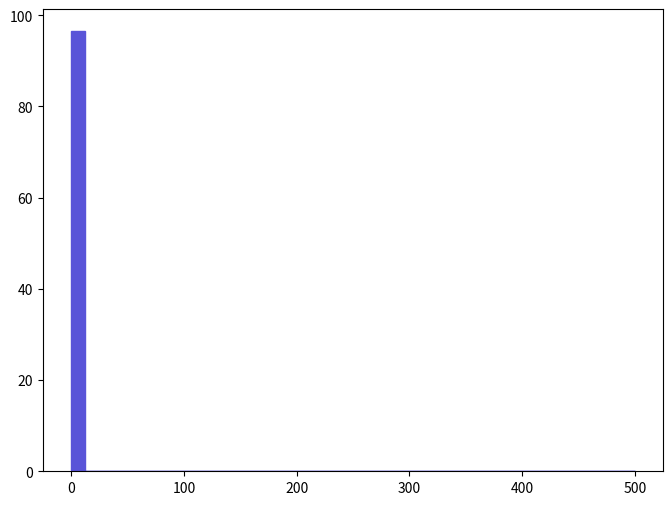

Recreate this plot in Python. (Note: this script raises an exception after producing the figure.)
def selection_1():

    # Library import
    import numpy
    import matplotlib
    import matplotlib.pyplot   as plt
    import matplotlib.gridspec as gridspec

    # Library version
    matplotlib_version = matplotlib.__version__
    numpy_version      = numpy.__version__

    # Histo binning
    xBinning = numpy.linspace(0.0,500.0,41,endpoint=True)

    # Creating data sequence: middle of each bin
    xData = numpy.array([6.25,18.75,31.25,43.75,56.25,68.75,81.25,93.75,106.25,118.75,131.25,143.75,156.25,168.75,181.25,193.75,206.25,218.75,231.25,243.75,256.25,268.75,281.25,293.75,306.25,318.75,331.25,343.75,356.25,368.75,381.25,393.75,406.25,418.75,431.25,443.75,456.25,468.75,481.25,493.75])

    # Creating weights for histo: y2_MET_0
    y2_MET_0_weights = numpy.array([96.49231,0.0,0.0,0.0,0.0,0.0,0.0,0.0,0.0,0.0,0.0,0.0,0.0,0.0,0.0,0.0,0.0,0.0,0.0,0.0,0.0,0.0,0.0,0.0,0.0,0.0,0.0,0.0,0.0,0.0,0.0,0.0,0.0,0.0,0.0,0.0,0.0,0.0,0.0,0.0])

    # Creating a new Canvas
    fig   = plt.figure(figsize=(8,6),dpi=80)
    frame = gridspec.GridSpec(1,1)
    pad   = fig.add_subplot(frame[0])

    # Creating a new Stack
    pad.hist(x=xData, bins=xBinning, weights=y2_MET_0_weights,\
             label="$unweighted\_events$", histtype="stepfilled", rwidth=1.0,\
             color="#5954d8", edgecolor="#5954d8", linewidth=1, linestyle="solid",\
             bottom=None, cumulative=False, normed=False, align="mid", orientation="vertical")


    # Axis
    plt.rc('text',usetex=False)
    plt.xlabel(r"$\slash{E}_{T}$ $(GeV)$ ",\
               fontsize=16,color="black")
    plt.ylabel(r"$\mathrm{Events}$ $(\mathcal{L}_{\mathrm{int}} = 10\ \mathrm{fb}^{-1})$ ",\
               fontsize=16,color="black")

    # Boundary of y-axis
    ymax=(y2_MET_0_weights).max()*1.1
    #ymin=0 # linear scale
    ymin=min([x for x in (y2_MET_0_weights) if x])/100. # log scale
    plt.gca().set_ylim(ymin,ymax)

    # Log/Linear scale for X-axis
    plt.gca().set_xscale("linear")
    #plt.gca().set_xscale("log",nonposx="clip")

    # Log/Linear scale for Y-axis
    #plt.gca().set_yscale("linear")
    plt.gca().set_yscale("log",nonposy="clip")

    # Saving the image
    plt.savefig('../../HTML/MadAnalysis5job_0/selection_1.png')
    plt.savefig('../../PDF/MadAnalysis5job_0/selection_1.png')
    plt.savefig('../../DVI/MadAnalysis5job_0/selection_1.eps')

# Running!
if __name__ == '__main__':
    selection_1()
